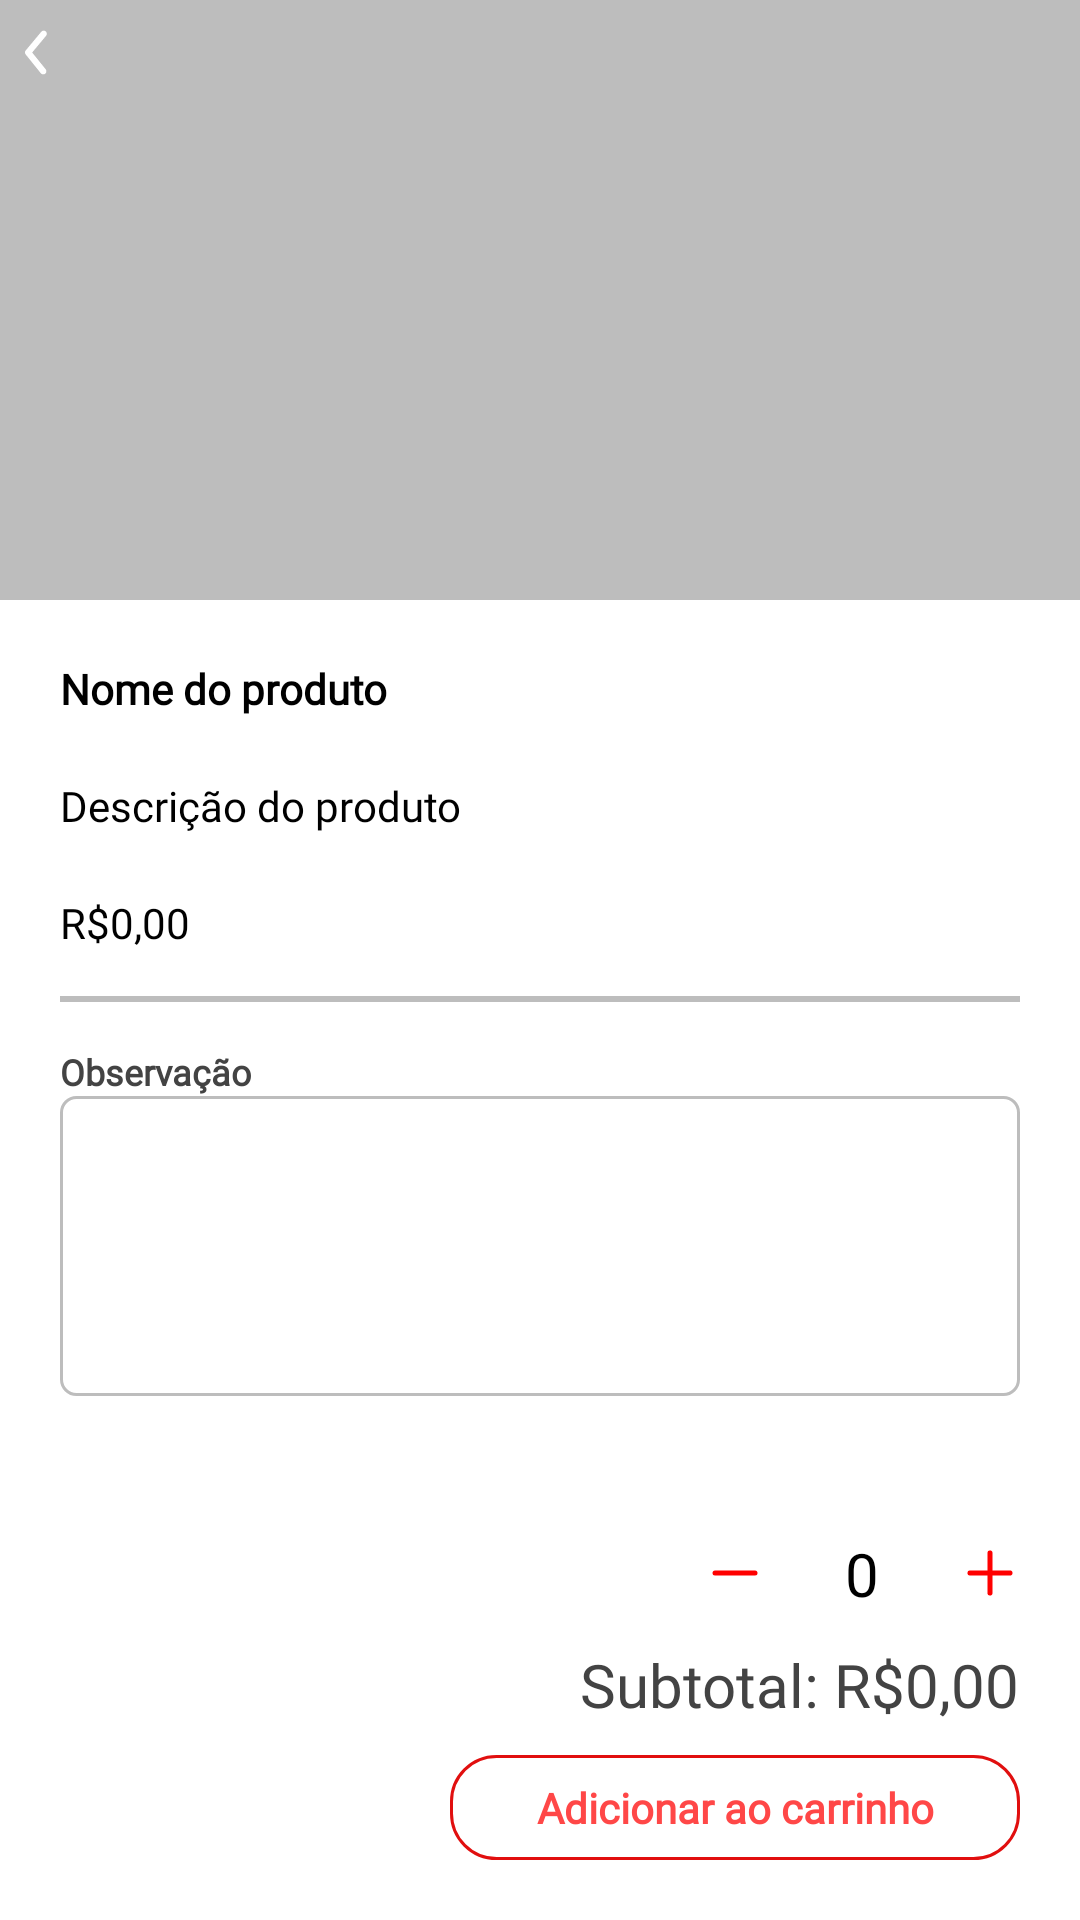

The Android layout XML behind this screen, and the referenced resources:
<!-- AndroidManifest.xml: application theme Theme.DragonSushi -->
<!-- res/layout/activity_detalhes.xml -->
<?xml version="1.0" encoding="utf-8"?>
<androidx.constraintlayout.widget.ConstraintLayout xmlns:android="http://schemas.android.com/apk/res/android"
    xmlns:app="http://schemas.android.com/apk/res-auto"
    xmlns:tools="http://schemas.android.com/tools"
    android:layout_width="match_parent"
    android:layout_height="match_parent"
    android:background="@color/white">

    <RelativeLayout
        android:id="@+id/relativeLayout"
        android:layout_width="match_parent"
        android:layout_height="200dp"
        tools:ignore="MissingConstraints">

        <ImageView
            android:id="@+id/imgProduto"
            android:layout_width="match_parent"
            android:scaleType="fitXY"
            android:layout_height="200dp"
            android:background="@color/gray_light" />

        <ImageButton
            android:id="@+id/btnVoltar"
            android:layout_width="wrap_content"
            android:layout_height="wrap_content"
            android:layout_alignParentStart="true"
            android:layout_alignParentTop="true"
            android:layout_marginTop="5dp"
            android:background="@drawable/ic_back" />
    </RelativeLayout>

    <LinearLayout
        android:layout_width="match_parent"
        android:layout_height="match_parent"
        android:layout_marginTop="200dp"
        android:orientation="vertical"
        android:padding="20dp"
        app:layout_constraintBottom_toBottomOf="parent"
        app:layout_constraintEnd_toEndOf="parent"
        app:layout_constraintStart_toStartOf="parent"
        app:layout_constraintTop_toBottomOf="@+id/relativeLayout">

        <TextView
            android:id="@+id/txtNomeProduto"
            style="@style/textviewblackbold"
            android:layout_width="wrap_content"
            android:layout_height="wrap_content"
            android:text="@string/nome_do_produto" />

        <TextView
            android:id="@+id/txtDescr"
            style="@style/textviewblack"
            android:layout_width="match_parent"
            android:layout_height="wrap_content"
            android:maxHeight="100dp"
            android:layout_marginVertical="20dp"
            android:text="@string/descricao_do_produto" />

        <TextView
            android:id="@+id/txtPrecoProduto"
            style="@style/textviewblack"
            android:layout_width="wrap_content"
            android:layout_height="wrap_content"
            android:text="@string/preco" />

        <View
            android:layout_width="match_parent"
            android:layout_height="2dp"
            android:layout_marginTop="15dp"
            android:background="@color/gray_light" />

        <TextView
            style="@style/textviewgray2"
            android:layout_width="wrap_content"
            android:layout_height="wrap_content"
            android:text="@string/observacao" />

        <EditText
            android:id="@+id/edtxtObservacao"
            android:layout_width="match_parent"
            android:layout_height="100dp"
            android:background="@drawable/edittext_gray" />

        <RelativeLayout
            android:layout_width="match_parent"
            android:layout_height="match_parent"
            android:gravity="end"
            android:orientation="vertical">

            <LinearLayout
                android:layout_width="wrap_content"
                android:layout_height="wrap_content"
                android:layout_above="@+id/txtSubtotal"
                android:layout_alignParentEnd="true"
                android:layout_marginEnd="0dp"
                android:layout_marginBottom="0dp"
                android:gravity="center_vertical"
                android:orientation="horizontal">

                <ImageButton
                    android:id="@+id/btnMenos"
                    android:layout_width="wrap_content"
                    android:layout_height="wrap_content"
                    android:background="@drawable/ic_minus" />

                <TextView
                    android:id="@+id/txtQuantidade"
                    style="@style/textviewblack"
                    android:layout_width="35dp"
                    android:layout_marginHorizontal="15dp"
                    android:text="@string/_0"
                    android:gravity="center"
                    android:textSize="20dp" />

                <ImageButton
                    android:id="@+id/btnMais"
                    android:layout_width="wrap_content"
                    android:layout_height="wrap_content"
                    android:background="@drawable/ic_plus" />
            </LinearLayout>

            <TextView
                android:id="@+id/txtSubtotal"
                style="@style/textviewgray3"
                android:layout_width="wrap_content"
                android:layout_above="@+id/btnAdd"
                android:layout_alignParentEnd="true"
                android:layout_marginBottom="0dp"
                android:text="@string/subtotal_000" />

            <Button
                android:id="@+id/btnAdd"
                style="@style/buttonAdicionar"
                android:layout_width="190dp"
                android:layout_height="35dp"
                android:layout_alignParentEnd="true"
                android:layout_alignParentBottom="true"
                android:text="@string/adicionar_ao_carrinho"
                android:textAllCaps="false" />

           


            
        </RelativeLayout>
    </LinearLayout>
</androidx.constraintlayout.widget.ConstraintLayout>
<!-- resources referenced by this layout -->
<resources>
  <color name="gray_light">#BDBDBD</color>
  <color name="white">#FFFFFFFF</color>
  <!-- drawable edittext_gray (drawable) -->
  <?xml version="1.0" encoding="utf-8"?>
  <shape xmlns:android="http://schemas.android.com/apk/res/android"
      android:shape="rectangle">
      <corners
          android:radius="5dp"/>
      <stroke
          android:color="@color/gray_light"
          android:width="1dp"/>
  </shape>
  <!-- drawable ic_minus (drawable) -->
  <vector xmlns:android="http://schemas.android.com/apk/res/android"
      android:width="20dp"
      android:height="20dp"
      android:viewportWidth="24"
      android:viewportHeight="24">
    <path
        android:pathData="M20,12H4"
        android:strokeWidth="2"
        android:fillColor="#00000000"
        android:strokeColor="#FF0000"
        android:strokeLineCap="round"/>
  </vector>
  <!-- drawable ic_plus (drawable) -->
  <vector xmlns:android="http://schemas.android.com/apk/res/android"
      android:width="20dp"
      android:height="20dp"
      android:viewportWidth="24"
      android:viewportHeight="24">
    <path
        android:pathData="M12,20V12M12,12V4M12,12H20M12,12H4"
        android:strokeWidth="2"
        android:fillColor="#00000000"
        android:strokeColor="#FF0000"
        android:strokeLineCap="round"/>
  </vector>
  <string name="_0">0</string>
  <string name="adicionar_ao_carrinho">Adicionar ao carrinho</string>
  <string name="descricao_do_produto">Descrição do produto</string>
  <string name="nome_do_produto">Nome do produto</string>
  <string name="observacao">Observação</string>
  <string name="preco">R$0,00</string>
  <string name="subtotal_000">Subtotal: R$0,00</string>
  <style name="textviewblack">
          <item name="android:layout_height">
              wrap_content
          </item>
          <item name="android:fontFamily">
              @font/poppins
          </item>
          <item name="android:textSize">
              14sp
          </item>
          <item name="android:textColor">
              @color/black
          </item>
      </style>
  <style name="textviewblackbold">
          <item name="android:layout_width">
              wrap_content
          </item>
          <item name="android:layout_height">
              wrap_content
          </item>
          <item name="android:fontFamily">
              @font/poppins
          </item>
          <item name="android:textSize">
              14sp
          </item>
          <item name="android:textColor">
              @color/black
          </item>
          <item name="android:textStyle">
              bold
          </item>
      </style>
  <style name="textviewgray3">
          <item name="android:layout_width">
              250dp
          </item>
          <item name="android:layout_height">
              wrap_content
          </item>
          <item name="android:fontFamily">
              @font/poppins
          </item>
          <item name="android:textSize">
              20sp
          </item>
          <item name="android:textColor">
              @color/color_hint
          </item>
          <item name="android:layout_marginTop">
              10dp
          </item>
      </style>
  <!-- drawable edittext_red (drawable) -->
  <?xml version="1.0" encoding="utf-8"?>
  <shape xmlns:android="http://schemas.android.com/apk/res/android"
      android:shape="rectangle">
      <corners
          android:radius="15dp"/>
      <stroke
          android:color="@color/principal_color"
          android:width="1dp"/>
  </shape>
  <color name="second_color">#FF4747</color>
  <color name="black">#FF000000</color>
  <color name="color_hint">#434343</color>
  <color name="principal_color">#E10F0F</color>
</resources>
